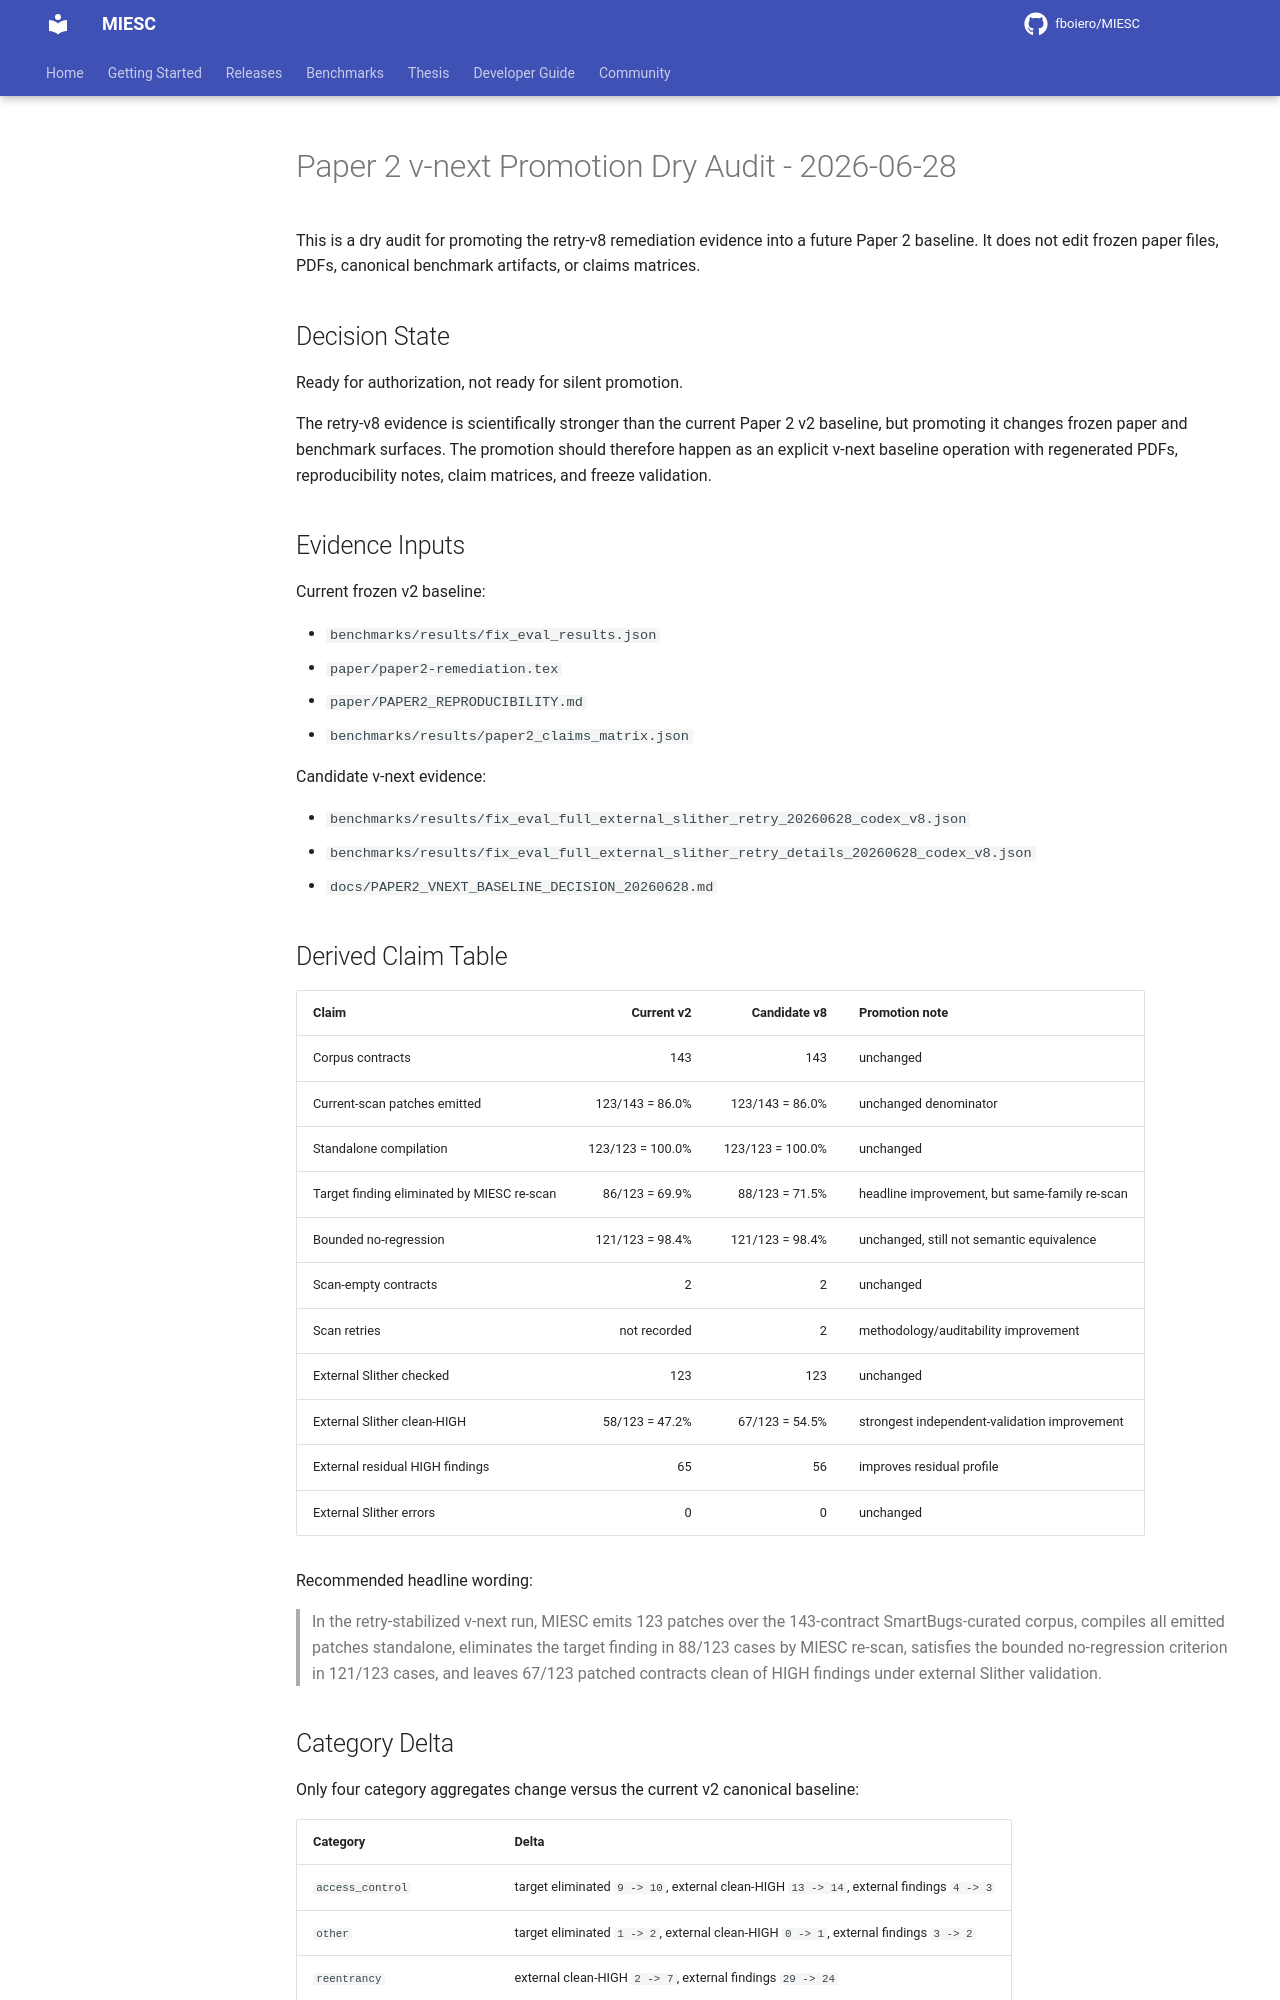

repository: fboiero/MIESC · page: internal/PAPER2_VNEXT_PROMOTION_AUDIT_20260628/index.html · generator: jekyll

# Paper 2 v-next Promotion Dry Audit - 2026-06-28

This is a dry audit for promoting the retry-v8 remediation evidence into a
future Paper 2 baseline. It does not edit frozen paper files, PDFs, canonical
benchmark artifacts, or claims matrices.

## Decision State

Ready for authorization, not ready for silent promotion.

The retry-v8 evidence is scientifically stronger than the current Paper 2 v2
baseline, but promoting it changes frozen paper and benchmark surfaces. The
promotion should therefore happen as an explicit v-next baseline operation with
regenerated PDFs, reproducibility notes, claim matrices, and freeze validation.

## Evidence Inputs

Current frozen v2 baseline:

- `benchmarks/results/fix_eval_results.json`
- `paper/paper2-remediation.tex`
- `paper/PAPER2_REPRODUCIBILITY.md`
- `benchmarks/results/paper2_claims_matrix.json`

Candidate v-next evidence:

- `benchmarks/results/fix_eval_full_external_slither_retry_20260628_codex_v8.json`
- `benchmarks/results/fix_eval_full_external_slither_retry_details_20260628_codex_v8.json`
- `docs/PAPER2_VNEXT_BASELINE_DECISION_20260628.md`

## Derived Claim Table

| Claim | Current v2 | Candidate v8 | Promotion note |
| --- | ---: | ---: | --- |
| Corpus contracts | 143 | 143 | unchanged |
| Current-scan patches emitted | 123/143 = 86.0% | 123/143 = 86.0% | unchanged denominator |
| Standalone compilation | 123/123 = 100.0% | 123/123 = 100.0% | unchanged |
| Target finding eliminated by MIESC re-scan | 86/123 = 69.9% | 88/123 = 71.5% | headline improvement, but same-family re-scan |
| Bounded no-regression | 121/123 = 98.4% | 121/123 = 98.4% | unchanged, still not semantic equivalence |
| Scan-empty contracts | 2 | 2 | unchanged |
| Scan retries | not recorded | 2 | methodology/auditability improvement |
| External Slither checked | 123 | 123 | unchanged |
| External Slither clean-HIGH | 58/123 = 47.2% | 67/123 = 54.5% | strongest independent-validation improvement |
| External residual HIGH findings | 65 | 56 | improves residual profile |
| External Slither errors | 0 | 0 | unchanged |

Recommended headline wording:

> In the retry-stabilized v-next run, MIESC emits 123 patches over the
> 143-contract SmartBugs-curated corpus, compiles all emitted patches
> standalone, eliminates the target finding in 88/123 cases by MIESC re-scan,
> satisfies the bounded no-regression criterion in 121/123 cases, and leaves
> 67/123 patched contracts clean of HIGH findings under external Slither
> validation.

## Category Delta

Only four category aggregates change versus the current v2 canonical baseline:

| Category | Delta |
| --- | --- |
| `access_control` | target eliminated `9 -> 10`, external clean-HIGH `13 -> 14`, external findings `4 -> 3` |
| `other` | target eliminated `1 -> 2`, external clean-HIGH `0 -> 1`, external findings `3 -> 2` |
| `reentrancy` | external clean-HIGH `2 -> 7`, external findings `29 -> 24` |
| `unchecked_low_level_calls` | external clean-HIGH `27 -> 29`, external findings `20 -> 18` |

All other category aggregates stay unchanged for the promoted metrics.

## Frozen File Targets

If Fernando authorizes promotion, these frozen files need edits. Line numbers
refer to the current working tree after rebasing on `main` commit
`4a2d427`.
